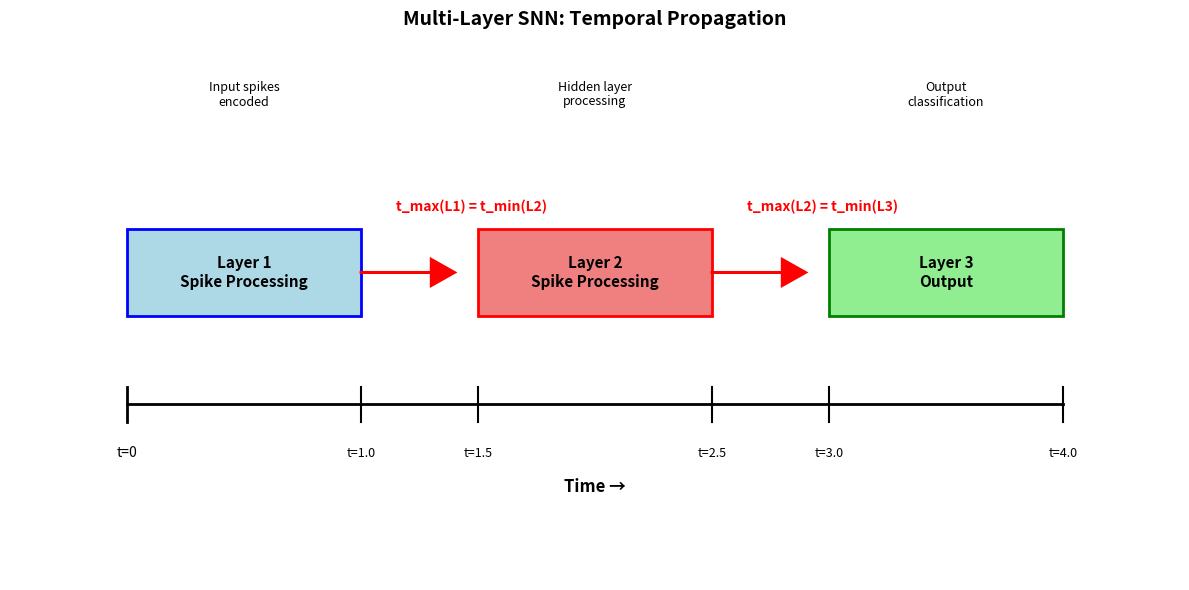

The script that saved this image:

import matplotlib.pyplot as plt
import matplotlib.patches as patches

fig, ax = plt.subplots(figsize=(12, 6))  #single layer for schematic diagram

# Layer 1
ax.add_patch(patches.Rectangle((0, 2), 1.0, 0.5, 
                                facecolor='lightblue', edgecolor='blue', linewidth=2))
ax.text(0.5, 2.25, 'Layer 1\nSpike Processing', ha='center', va='center', fontsize=11, fontweight='bold')
ax.arrow(1.0, 2.25, 0.3, 0, head_width=0.15, head_length=0.1, fc='red', ec='red', linewidth=2)
ax.text(1.15, 2.6, 't_max(L1) = t_min(L2)', fontsize=10, color='red', fontweight='bold')

# Layer 2
ax.add_patch(patches.Rectangle((1.5, 2), 1.0, 0.5,
                                facecolor='lightcoral', edgecolor='red', linewidth=2))
ax.text(2.0, 2.25, 'Layer 2\nSpike Processing', ha='center', va='center', fontsize=11, fontweight='bold')
ax.arrow(2.5, 2.25, 0.3, 0, head_width=0.15, head_length=0.1, fc='red', ec='red', linewidth=2)
ax.text(2.65, 2.6, 't_max(L2) = t_min(L3)', fontsize=10, color='red', fontweight='bold')

# Layer 3
ax.add_patch(patches.Rectangle((3.0, 2), 1.0, 0.5,
                                facecolor='lightgreen', edgecolor='green', linewidth=2))
ax.text(3.5, 2.25, 'Layer 3\nOutput', ha='center', va='center', fontsize=11, fontweight='bold')

# Time axis(horizontal time axis below layers)
ax.plot([0, 4], [1.5, 1.5], 'k-', linewidth=2)
ax.plot([0, 0], [1.4, 1.6], 'k-', linewidth=2)
ax.text(0, 1.2, 't=0', ha='center', fontsize=10)
#add tick marks for key time points
for t in [1.0, 1.5, 2.5, 3.0, 4.0]:
    ax.plot([t, t], [1.4, 1.6], 'k-', linewidth=1.5)
    ax.text(t, 1.2, f't={t}', ha='center', fontsize=9)

ax.text(2, 1.0, 'Time →', ha='center', fontsize=12, fontweight='bold')

# Annotations
ax.text(0.5, 3.2, 'Input spikes\nencoded', ha='center', fontsize=9, style='italic')
ax.text(2.0, 3.2, 'Hidden layer\nprocessing', ha='center', fontsize=9, style='italic')
ax.text(3.5, 3.2, 'Output\nclassification', ha='center', fontsize=9, style='italic')

#finalize and save
ax.set_xlim(-0.5, 4.5)
ax.set_ylim(0.5, 3.5)
ax.axis('off')
ax.set_title('Multi-Layer SNN: Temporal Propagation', fontsize=14, fontweight='bold', pad=20)

plt.tight_layout()
plt.savefig('time_axis_schematic.png', dpi=150, bbox_inches='tight')
print("Saved time_axis_schematic.png")
plt.show()